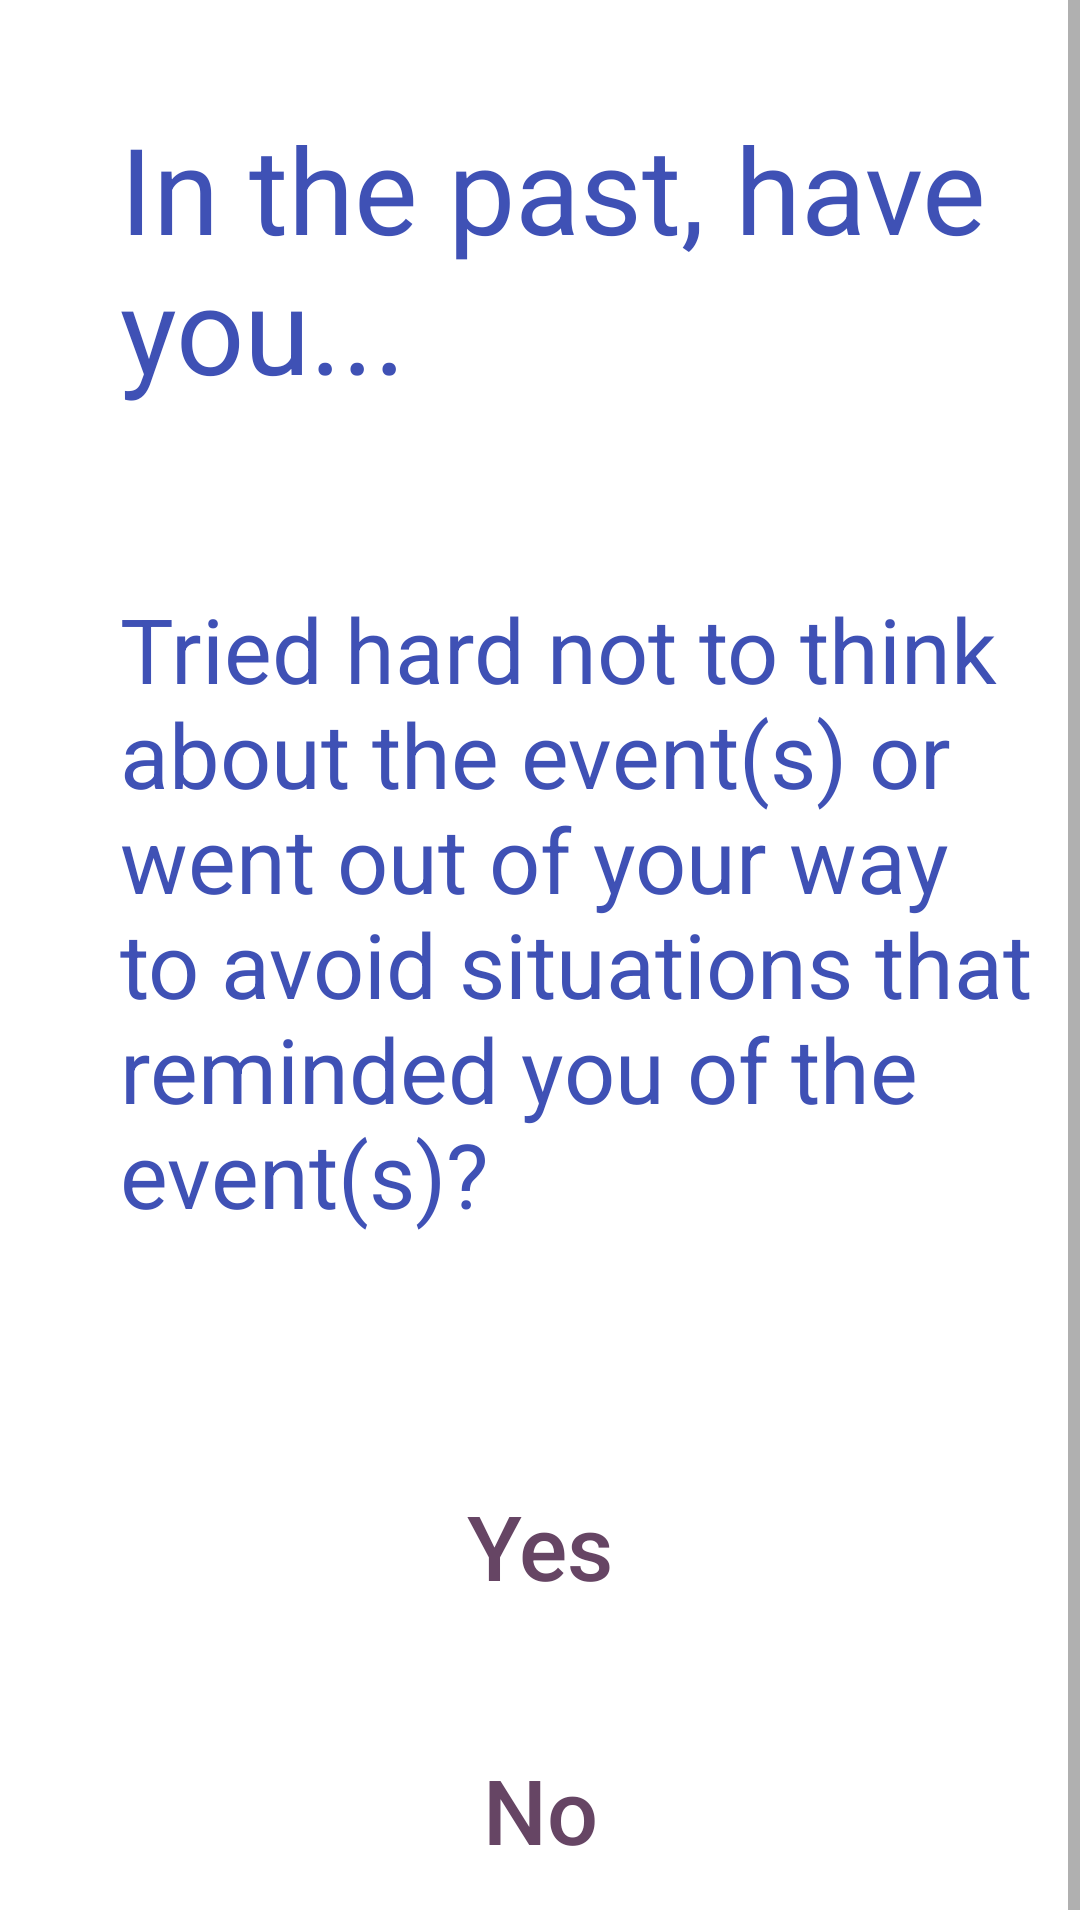

This screen was rendered from an Android layout file. Write that file and the resources it references.
<!-- AndroidManifest.xml: application theme Theme.HappyHead -->
<!-- res/layout/activity_ptsd_2.xml -->
<?xml version="1.0" encoding="utf-8"?>
<ScrollView
    xmlns:android="http://schemas.android.com/apk/res/android"
    xmlns:app="http://schemas.android.com/apk/res-auto"
    xmlns:tools="http://schemas.android.com/tools"
    android:layout_width="fill_parent"
    android:layout_height="fill_parent">
    <LinearLayout xmlns:android="http://schemas.android.com/apk/res/android"
        xmlns:app="http://schemas.android.com/apk/res-auto"
        xmlns:tools="http://schemas.android.com/tools"
        android:id="@+id/activity_gad7"
        android:layout_width="match_parent"
        android:layout_height="match_parent"
        android:paddingBottom="16dp"
        android:paddingLeft="16dp"
        android:paddingRight="16dp"
        android:paddingTop="16dp"
        android:orientation="vertical"
        tools:context=".ptsd.ptsdActivity">

        <TextView
            android:id="@+id/generalP"
            android:layout_width="wrap_content"
            android:layout_height="wrap_content"
            android:layout_marginStart="24dp"
            android:layout_marginTop="20dp"
            android:text="@string/in_the_past_have_you"
            android:textAllCaps="false"
            android:textColor="#3F51B5"
            android:textColorHighlight="#3F51B5"
            android:textColorHint="#3F51B5"
            android:textColorLink="#3F51B5"
            android:textSize="40sp"
            />

        <TextView
            android:id="@+id/quesP"
            android:layout_width="wrap_content"
            android:layout_height="wrap_content"
            android:layout_marginStart="24dp"
            android:layout_marginTop="60dp"
            android:text="@string/tried_hard_not_to_think_about_the_event_s_or_went_out_of_your_way_to_avoid_situations_that_reminded_you_of_the_event_s"
            android:textAllCaps="false"
            android:textColor="#3F51B5"
            android:textColorHighlight="#3F51B5"
            android:textColorHint="#3F51B5"
            android:textColorLink="#3F51B5"
            android:textSize="30sp"
            />

        <Button
            android:id="@+id/yesP"
            android:layout_width="wrap_content"
            android:layout_height="wrap_content"
            android:layout_gravity="center"
            android:layout_marginTop="80dp"
            android:background="@drawable/rounded_button"
            android:backgroundTint="#FDC879"
            android:text="@string/yes"
            android:textAllCaps="false"
            android:textColor="#664564"
            android:textColorHighlight="#664564"
            android:textColorHint="#664564"
            android:textColorLink="#664564"
            android:textSize="30sp"
            />

        <Button
            android:id="@+id/noP"
            android:layout_width="wrap_content"
            android:layout_height="wrap_content"
            android:layout_gravity="center"
            android:layout_marginTop="40dp"
            android:background="@drawable/rounded_button"
            android:backgroundTint="#FDC879"
            android:text="@string/no"
            android:textAllCaps="false"
            android:textColor="#664564"
            android:textColorHighlight="#664564"
            android:textColorHint="#664564"
            android:textColorLink="#664564"
            android:textSize="30sp"
            />

    </LinearLayout>
</ScrollView>
<!-- resources referenced by this layout -->
<resources>
  <string name="in_the_past_have_you">In the past, have you...</string>
  <string name="no">No</string>
  <string name="tried_hard_not_to_think_about_the_event_s_or_went_out_of_your_way_to_avoid_situations_that_reminded_you_of_the_event_s">Tried hard not to think about the event(s) or went out of your way to avoid situations that reminded you of the event(s)?</string>
  <string name="yes">Yes</string>
  <style name="Theme.HappyHead" parent="Theme.MaterialComponents.Light.DarkActionBar">
          
          <item name="colorPrimary">@color/purple_500</item>
          <item name="colorPrimaryVariant">@color/purple_700</item>
          <item name="colorOnPrimary">@color/white</item>
          
          <item name="colorSecondary">@color/teal_200</item>
          <item name="colorSecondaryVariant">@color/teal_700</item>
          <item name="colorOnSecondary">@color/black</item>
          
          <item name="android:statusBarColor">?attr/colorPrimaryVariant</item>
          
      </style>
  <color name="purple_500">#FDC879</color>
  <color name="purple_700">#FDC879</color>
  <color name="white">#FFFFFFFF</color>
  <color name="teal_200">#FF03DAC5</color>
  <color name="teal_700">#FF018786</color>
  <color name="black">#FF000000</color>
</resources>
